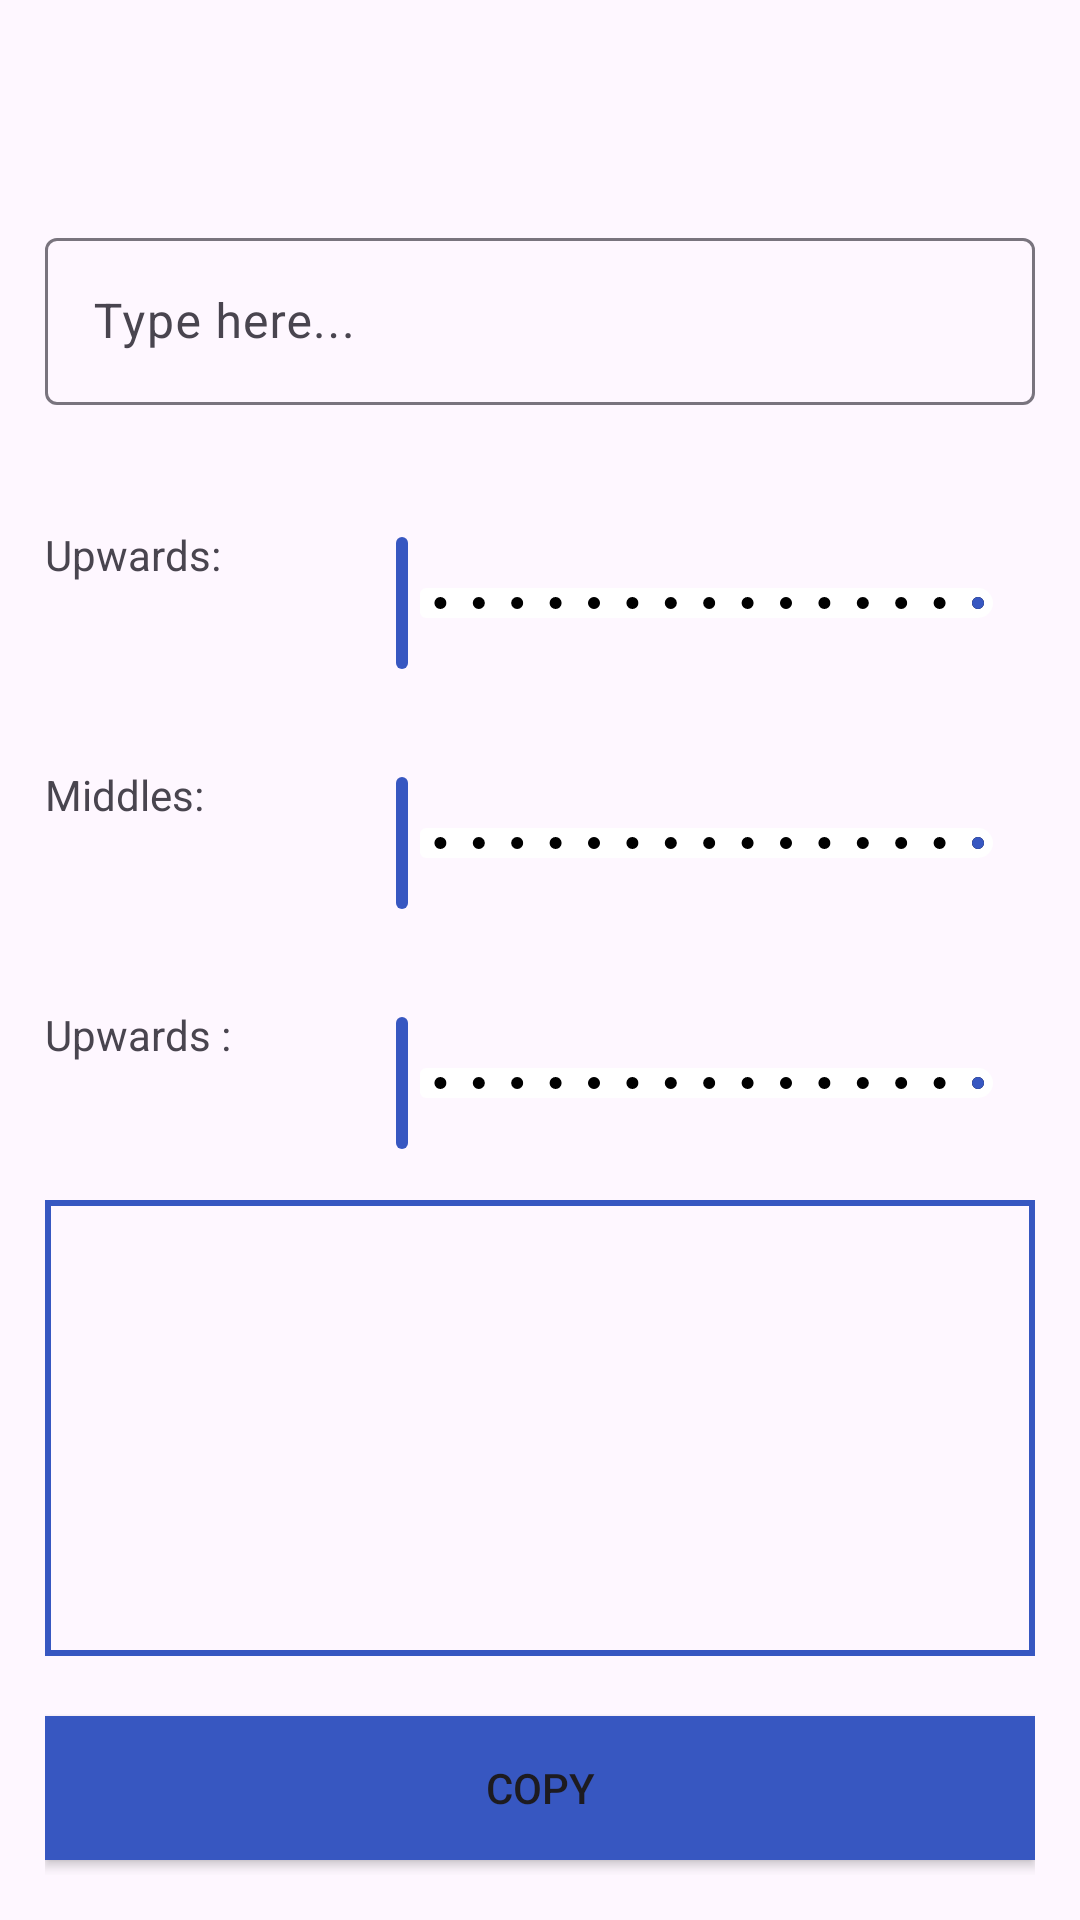

This screen was rendered from an Android layout file. Write that file and the resources it references.
<!-- AndroidManifest.xml: application theme Theme.StylistText -->
<!-- res/layout/activity_glitch_text.xml -->
<?xml version="1.0" encoding="utf-8"?>
<androidx.constraintlayout.widget.ConstraintLayout xmlns:android="http://schemas.android.com/apk/res/android"
    xmlns:app="http://schemas.android.com/apk/res-auto"
    xmlns:tools="http://schemas.android.com/tools"
    android:layout_width="match_parent"
    android:layout_height="match_parent">

    <androidx.appcompat.widget.Toolbar
        android:id="@+id/toolbar"
        android:layout_width="match_parent"
        android:layout_height="wrap_content"
        android:paddingTop="30dp"
        app:layout_constraintTop_toTopOf="parent" />

    <com.google.android.material.textfield.TextInputLayout
        android:id="@+id/textInputLayout"
        android:layout_width="match_parent"
        android:layout_height="wrap_content"
        android:paddingHorizontal="15dp"
        android:paddingVertical="10dp"
        app:endIconMode="clear_text"
        app:layout_constraintTop_toBottomOf="@id/toolbar">

        <com.google.android.material.textfield.TextInputEditText
            android:id="@+id/textInputEditText"
            android:layout_width="match_parent"
            android:layout_height="wrap_content"
            android:hint="Type here..."
            android:inputType="text" />
    </com.google.android.material.textfield.TextInputLayout>

    <LinearLayout
        android:id="@+id/layoutUpwards"
        android:layout_width="match_parent"
        android:layout_height="wrap_content"
        android:layout_marginHorizontal="15dp"
        android:gravity="center_vertical"
        android:orientation="horizontal"
        app:layout_constraintTop_toBottomOf="@+id/textInputLayout">

        <TextView
            android:layout_width="100dp"
            android:layout_height="wrap_content"
            android:text="Upwards:"
            android:textSize="14sp" />

        <com.google.android.material.slider.Slider
            android:id="@+id/sliderUpwards"
            android:layout_width="0dp"
            android:layout_height="wrap_content"
            android:layout_weight="1"
            android:stepSize="1"
            android:valueFrom="0"
            android:valueTo="15"
            app:haloRadius="20dp"
            app:labelBehavior="withinBounds"
            app:layout_constraintBottom_toTopOf="@+id/bottom"
            app:thumbColor="#3757C1"
            app:thumbRadius="20dp"
            app:tickColor="@color/black"
            app:tickColorActive="#3757C1"
            app:tickVisible="true"
            app:trackColorActive="#3757C1"
            app:trackColorInactive="@color/white"
            app:trackHeight="10dp" />
    </LinearLayout>


    <LinearLayout
        android:id="@+id/layoutMiddles"
        android:layout_width="match_parent"
        android:layout_height="wrap_content"
        android:layout_marginHorizontal="15dp"
        android:gravity="center_vertical"
        android:orientation="horizontal"
        app:layout_constraintTop_toBottomOf="@+id/layoutUpwards">

        <TextView
            android:layout_width="100dp"
            android:layout_height="wrap_content"
            android:text="Middles:"
            android:textSize="14sp" />

        <com.google.android.material.slider.Slider
            android:id="@+id/sliderMiddles"
            android:layout_width="0dp"
            android:layout_height="wrap_content"
            android:layout_weight="1"
            android:stepSize="1"
            android:valueFrom="0"
            android:valueTo="15"
            app:haloRadius="20dp"
            app:labelBehavior="withinBounds"
            app:layout_constraintBottom_toTopOf="@+id/bottom"
            app:thumbColor="#3757C1"
            app:thumbRadius="20dp"
            app:tickColor="@color/black"
            app:tickColorActive="#3757C1"
            app:tickVisible="true"
            app:trackColorActive="#3757C1"
            app:trackColorInactive="@color/white"
            app:trackHeight="10dp" />
    </LinearLayout>


    <LinearLayout
        android:id="@+id/layoutDownwards"
        android:layout_width="match_parent"
        android:layout_height="wrap_content"
        android:layout_marginHorizontal="15dp"
        android:gravity="center_vertical"
        android:orientation="horizontal"
        app:layout_constraintTop_toBottomOf="@+id/layoutMiddles">

        <TextView
            android:layout_width="100dp"
            android:layout_height="wrap_content"
            android:gravity="center_vertical"
            android:text="Upwards :" />

        <com.google.android.material.slider.Slider
            android:id="@+id/sliderDownwards"
            android:layout_width="0dp"
            android:layout_height="wrap_content"
            android:layout_weight="1"
            android:stepSize="1"
            android:valueFrom="0"
            android:valueTo="15"
            app:haloRadius="20dp"
            app:labelBehavior="withinBounds"
            app:layout_constraintBottom_toTopOf="@+id/bottom"
            app:thumbColor="#3757C1"
            app:thumbRadius="20dp"
            app:tickColor="@color/black"
            app:tickColorActive="#3757C1"
            app:tickVisible="true"
            app:trackColorActive="#3757C1"
            app:trackColorInactive="@color/white"
            app:trackHeight="10dp" />
    </LinearLayout>

    <FrameLayout
        android:layout_width="match_parent"
        android:layout_height="0dp"
        android:layout_margin="15dp"
        android:background="@drawable/border"
        app:layout_constraintBottom_toTopOf="@id/bottom"
        app:layout_constraintTop_toBottomOf="@+id/layoutDownwards">

        <TextView
            android:id="@+id/resultTextView"
            android:layout_width="wrap_content"
            android:layout_height="wrap_content"
            android:layout_gravity="center|top"
            android:layout_margin="15dp"
            android:gravity="end|center_vertical"
            android:textSize="16sp" />
    </FrameLayout>

    <LinearLayout
        android:id="@+id/bottom"
        android:layout_width="match_parent"
        android:layout_height="wrap_content"
        android:layout_margin="15dp"
        android:orientation="horizontal"
        app:layout_constraintBottom_toBottomOf="parent">

        <androidx.appcompat.widget.AppCompatButton
            android:id="@+id/btnCopy"
            android:layout_width="0dp"
            android:layout_height="match_parent"
            android:layout_marginVertical="5dp"
            android:layout_weight="1"
            android:background="#3757C1"
            android:text="Copy" />
    </LinearLayout>

</androidx.constraintlayout.widget.ConstraintLayout>
<!-- resources referenced by this layout -->
<resources>
  <!-- drawable border (drawable) -->
  <?xml version="1.0" encoding="utf-8"?>
  <selector xmlns:android="http://schemas.android.com/apk/res/android">
      <item>
          <shape android:shape="rectangle">
              <stroke android:width="2dp" android:color="#3757C1" />
          </shape>
      </item>
  </selector>
  <style name="Theme.StylistText" parent="Base.Theme.StylistText" />
  <style name="Base.Theme.StylistText" parent="Theme.Material3.DayNight.NoActionBar">
          
          
      </style>
  <!-- not gathered from this repository: default colours our renderer supplied (Android Studio template values) -->
  <color name="black">#FF000000</color>
  <color name="white">#FFFFFFFF</color>
</resources>
